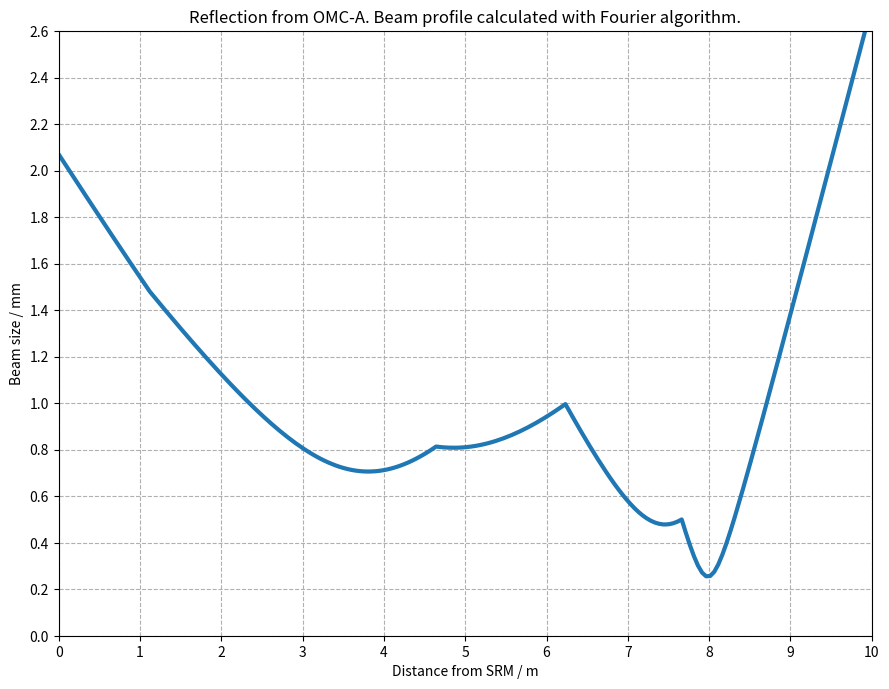

Reproduce this figure in Python.
import numpy as np
import matplotlib.pyplot as plt
from scipy.optimize import curve_fit as fit
from scipy.fft import fft #as fft
from scipy.fft import ifft #as ifft

# Program description
'''
Uses Fourier method of Sziklas and Seigman (1975) [see also Leavey and Courtial, Young TIM User Guide (2017).] for beam propagation.
Calculation of:
1) waist size along beam path. (beam_profile)
2) effect of mirror tilt on position and direction of beam at waist. (simple_correction, simple_corr_dep)
3) effect of mirror tilt on position and direction of beam at waist as a function of mirror separation. (corr_dep)
4) effect of input error (in position and direction) on transverse position of beam as a function of distance from beam waist. (sen_dep)
'''

# General comment: 
# Erroneous results can occur due to poor fit in k-space. If this is the case, use initial width greater than expected width in Gaussfit. 
# Beam profile requires initial width to be smaller than expected width. 

# Inputs
wav = 1.064e-3                                                      # wavelength in mm
z0 = -3550                                                          # input waist location
b = 1090                                                            # input Rayleigh range
w0 = np.sqrt(b * wav / np.pi)                                       # input waist size - specified by Rayleigh range
z1 = 0.0                                                            # focus inbetween TTs
b1 = 1875                                                           # Rayleigh Range at focus after OMS (W1)
w1 = np.sqrt(b1 * wav / np.pi)                                      # input waist size - specified by Rayleigh range
z2 = 0.0                                                            # focus inbetween TTs
b2 = 1875                                                           # Rayleigh Range at focus after OM1 (W2)
w2 = np.sqrt(b2 * wav / np.pi)                                      # input waist size - specified by Rayleigh range
z3 = 0.0                                                            # focus inbetween TTs
b3 = 696                                                            # Rayleigh Range at focus after OM2 (W3)
w3 = np.sqrt(b3 * wav / np.pi)                                      # input waist size - specified by Rayleigh range
x0 = 0.0                                                            # initial offset in mm
a0 = 0.0                                                            # initial angle in mrad
space_0 = 1120                                                      # SRM - OFI
space_1 = 2282                                                      # OFI - OM*S
space_2 = 438                                                       # OM*S - W1
space_3 = 802                                                       # W1 - OM*1
space_4 = 230                                                       # OM*1 = W2
space_5 = 1360                                                      # W2 - OM*2
space_6 = 1228                                                      # OM*2 - W3
FI = -17100                                                         # OFI lens
R1 = 5700                                                           # ROC of OM*1
R2 = 2300                                                           # ROC of OM*2

#OMC-A
space_7 = 202                                                       # W3 - L1
var_space = (140, 510)                                              # L1 - QPD1, L1 - QPD2)
space_8 = 325                                                       # L1 - waist between QPDs  
L1 = 1000 * (1 / 2.71)                                              # L1 before QPDs
'''
#OMC-B
space_7 = 327                                                       # W3 - L1
var_space = (165, 535)                                              # L1 - QPD1, L1 - QPD2)
space_8 = 350                                                       # L1 - waist between QPDs  
L1 = 1000 * (1 / 2.79)                                              # L1 before QPDs
'''
class Beam: 
    '''Represents Gaussian beam in x, propagating along z. 
    Attributes: 
    U: 1D array, Complex amplitude
    w: 1D array, width
    z: 1D array, z-co-ordinate
    x: 1D array, x-co-ordinate
    kneg/kpos: 1D arrays, negative/positive components of k-vactor along x-axis (spatial frequencies)
    kx: 1D array, component of k-vector along x-axis (spatial frequency)
    kz: 1D array, component of k-vector along z-axis
    kwav: constant, magnitude of wavevector
    zres: constant: resolution in z
    '''
    def __init__(self, *args): # Initialises amplitude array.
        x0 = 0
        a0 = 0
        W = 200                                                                 # Width of window in mm
        xres = 0.01                                                             # 1D array representing kz-space. Derived from condition for monochromaticity.
        N = int(W / xres)                                                       # Number of x-bins (keeps resolution the same)  
        self.x = np.linspace(-W/2, W/2, N)                                      # 1D array representing x-space
        self.kneg = np.linspace(-(np.pi * N)/W, -(2 * np.pi)/W, int(N/2))       # 1D array representing kx-space from max -ve value to min -ve value
        self.kpos = np.linspace((2 * np.pi)/W, (np.pi * N)/W, int(N/2))         # 1D array representing kx-space from min +ve value to max +ve value
        self.kx = np.concatenate((self.kpos,self.kneg), axis = 0)               # 1D array representing kx-space. Order of values matches that spatial frequency distribution derived from FFT of amlitude distribution
        self.kwav = 2 * np.pi / wav                                             # Magnitude of wave-vector
        self.kz = np.sqrt(self.kwav**2 - self.kx**2)                            # 1D array representing kz-space. Derived from condition for monochromaticity. 
        self.zres = 3000                                                        # z-resolution in mm: 3000 for most; 50 for beam profile. 
        if len(args) == 2:                                                      # Two arguments: Instantiates Beam object from waist size, w0, and distance to waist, z0. 
            w0 = args[0]
            z0 = args[1]
        elif len(args) == 4:                                                    # Four arguments: Instantiates Beam object from waist size, w0, distance to waist, z0, input offset, x0, and input angle, a0. 
            w0 = args[0]
            z0 = args[1]
            x0 = args[2]
            a0 = args[3]
        a0 = a0 / 1000                                                          # Converts input angle from mrad to rad
        q0 = z0 - 1j * np.pi * w0**2 / wav                                      # Input beam parameter
        U0 = (1/q0) * np.exp(1j * self.kwav * (self.x-x0)**2 / (2 * q0))        # Input array, offset by x0
        U0 = U0 * np.exp(-1j * self.kwav * self.x * np.sin(a0))                 # Tilt beam by initial angle, a0
        self.U = U0                                                             # Initialise amplitude array
        self.w = [Gaussfit(self.x,abs(self.U),1)[2]]                            # Initialise width list
        self.z = [0]                                                            # Initialise z-position list.

    def step(self, D): # Propagate input Beam object over distance, D; return Beam object. Fourier algorithm. 
        Pin = fft(self.U)                       # FFT of amplitude distribution, U, gives spatial frequency distribution, Pin at initial position, z.
        Pout = Pin * np.exp(1j * self.kz * D)   # Multiply Spatial frequency distribution by phase-factor corresponding to propagation through distance, D, to give new spatial frequency distribution, Pout. 
        Uout = ifft(Pout)                       # IFFT of spatial frequency distribution gives amplitude distribution, Uout, at plane z = z + D
        self.U = Uout
        return self

    def propagate(self,distance,profile=False): # Propagate Beam object through distance with resolution, zres; return Beam object. 
        Uprev = self
        if profile:
            w = Uprev.w                 # unpack width_list
            z = Uprev.z                 # unpack z-position_list
            res = 50                    # Set res to 50 if generating plot of beam profile.
        else:
            res = self.zres             # Otherwise use global variable, zres
        num = distance // res           # number of steps: divide distance by resolution. 
        rem = distance % res            # remainder of division: final step size. If num = 0, i.e. zres > distance, single step taken, equal to distance. 
        for i in range(num):            # num steps
            Unext = Uprev.step(res)
            Uprev = Unext
            if profile:
                zprev = z[-1]
                z.append(zprev + res)   # Build up z-array as go along. 
                wnext = Gaussfit(Unext.x,abs(Unext.U),1)[2]
                w.append(wnext)
        Unext = Uprev.step(rem)         # Final step of size rem. 
        if profile:
            zprev = z[-1]
            z.append(zprev + rem) 
            wnext = Gaussfit(Unext.x,abs(Unext.U),1)[2]
            w.append(wnext)
            Unext.w = w
            Unext.z = z
        return Unext

    def tilt(self,angle): # Applies linear phase-gradient, simulating effect of tilting mirror. Input angle in mrad. 
        Uin = self.U
        a = angle / 1000
        Uout = Uin * np.exp(-1j * self.kwav * self.x * np.sin(a))
        self.U = Uout
        return self

    def lens(self,f): # Lens element of focal length, f. 
        Uin = self.U
        Uout = Uin * np.exp(-1j * self.kwav * self.x**2 / (2 * f))
        self.U = Uout
        return self

    def mirror(self,R): # Mirror element of radius of curvature, R. 
        Uin = self.U
        Uout = Uin * np.exp(-1j * self.kwav * self.x**2 / R)
        self.U = Uout
        return self

    def amp_plot(self,n=1): # Plot magnitude of Amplitude array in x-space. 
        Uplot = abs(self.U)/max(abs(self.U))
        plt.figure(n)
        plt.plot(self.x,Uplot,'o', label = 'model data', markersize = 3)
        axes = plt.gca()
        axes.set_xlim([-2, 2])
        axes.set_ylim([0, 1.1])
        plt.grid(which = 'major', axis = 'both')
        plt.xlabel('x / mm')
        plt.ylabel('Normalised amplitude distribution')
        #plt.legend()
        plt.tight_layout()

    def amp_fit(self,plot=False,n=1): # Fit (and Plot) magnitude of Amplitude array in x-space. 
        Uplot = abs(self.U)/max(abs(self.U))
        xparams = Gaussfit(self.x,Uplot)
        UFit = Gaussian(self.x, xparams[0], xparams[1], xparams[2])
        if plot == True:
            plt.figure(n)
            plt.plot(self.x,Uplot,'o', label = 'model data', markersize = 3)
            plt.plot(self.x,UFit,'-', label = 'fit')
            axes = plt.gca()
            axes.set_xlim([-2, 2])
            axes.set_ylim([0, 1.1])
            plt.grid(which = 'major', axis = 'both')
            plt.xlabel('x / mm')
            plt.ylabel('Normalised amplitude distribution')
            #plt.legend()
            plt.tight_layout()
        return xparams

    def freq_fit(self,plot=False,n=2): # Fit ( and plot) magnitude of Spatial frequency array in k-space. 
        P = fft(self.U)
        kplot = np.concatenate((self.kneg,self.kpos), axis = 0)     
        Pneg = P[int(len(P)/2):]
        Ppos = P[:int(len(P)/2)]
        Pswap = np.concatenate((Pneg,Ppos), axis = 0)
        Pabs = abs(Pswap)
        Pplot = Pabs/max(Pabs)
        kparams = Gaussfit(kplot,Pplot)
        PFit = Gaussian(kplot, kparams[0], kparams[1], kparams[2])
        if plot == True:
            plt.figure(n)
            plt.plot(kplot,Pplot,'o', label = 'model data', markersize = 3)
            plt.plot(kplot,PFit,'-', label = 'fit')
            axes = plt.gca()
            axes.set_xlim([-25, 25])
            axes.set_ylim([0, 1.1])
            plt.grid(which = 'major', axis = 'both')
            plt.xlabel('k_x / mm^-1')
            plt.ylabel('Normalised spatial frequency distribution')
            #plt.legend()
            plt.tight_layout()
        return kparams

def Gaussian(space, offset, height, width): # Defines Gaussian function for fitting; space is a 1D array. 
    return height * np.exp(-((space-offset)/width)**2)

def Gaussfit(space,Array,init_width=30):# Fit Gaussian to magnitude of Amplitude array. Return fit parameters. 
    init_params = [0.1,1,init_width]    # Use initial width parameter smaller than expected width for beam profile. Otherwise, use initial width parameter larger than expected width - avoids bad fit in k-space. 
    est_params, est_err = fit(Gaussian, space, Array, p0 = init_params)
    return est_params # [offset, amplitude, width]

def beam_profile(): 
    # Runs series of methods corresponding to propagation of beam through various elements in system. 
    # Calculate beam waist along the way ('True' condition passed to propagate). 
    U = Beam(w0,z0)
    U = U.propagate(space_0, True)
    U = U.lens(FI)
    U = U.propagate(space_1, True)
    U = U.propagate(space_2, True)
    #U = Beam(w1,z1)
    U = U.propagate(space_3, True)
    U = U.mirror(R1)
    U = U.propagate(space_4, True)
    #U = Beam(w2,z2)
    U = U.propagate(space_5, True)
    U = U.mirror(R2)
    U = U.propagate(space_6, True)
    #U = Beam(w3,z3)
    U = U.propagate(space_7, True)
    U = U.lens(L1)
    U = U.propagate(10000 - (space_0 + space_1 + space_2 + space_3 + space_4 + space_5 + space_6 + space_7),True)
    width_plot(U.z,U.w)

def width_plot(distance_list,width_list,n=3): # Plots beam profile for a given waist array. 
    zplot = 0.001 * np.asarray(distance_list)
    wplot = np.asarray(width_list)
    plt.figure(figsize=(9, 7), dpi=120)
    plt.plot(zplot,wplot, linewidth = 3)
    axes = plt.gca()
    axes.set_xlim([0, 10])
    axes.set_ylim(0.0,2.6)
    axes.set_xticks(np.linspace(0,10,11))
    axes.set_yticks(np.linspace(0.0,2.6,14))
    plt.grid(which = 'both', axis = 'both', linestyle = '--')
    axes.set_xlabel('Distance from SRM / m')
    axes.set_ylabel('Beam size / mm')
    plt.title('Reflection from OMC-A. Beam profile calculated with Fourier algorithm.')
    plt.tight_layout()

def Mirror_corr(b,c): 
    # Runs series of methods corresponding to propagation of beam through various elements in system. Fixed spacings, defined in global variables. 
    # Mirrors M1 and M2 tilted by angles b and c. Returns, x and k offsets at OMC waist. 
    U = Beam(w0,z0)
    U = U.propagate(space_0)
    U = U.lens(FI)
    U = U.propagate(space_1)
    U = U.tilt(b)
    U = U.propagate(space_2)
    U = U.propagate(space_3)
    U = U.mirror(R1)
    U = U.propagate(space_4)
    U = U.propagate(space_5)
    U = U.mirror(R2)
    U = U.tilt(c)
    U = U.propagate(space_6)
    U = U.propagate(space_7)
    U = U.lens(L1)
    U = U.propagate(space_8)
    xparams = U.amp_fit()
    Dx = xparams[0] / abs(xparams[2]) # normalise offset to width in x-space
    kparams = U.freq_fit()
    Dk = kparams[0] / abs(kparams[2]) # normalise offset to width in k-space
    return (Dx, Dk)

def Mirror_test(): # Tilt mirrors in turn by equal positive and negative amounts. Return x and k offsets at OMC waist.
    x1 = []
    k1 = []
    x2 = []
    k2 = []
    angle = np.linspace(-1.0, 1.0, 2)
    for i in range(len(angle)):
        Dx, Dk = Mirror_corr(angle[i],0)
        x1.append(Dx)
        k1.append(Dk)
    for i in range(len(angle)):
        Dx, Dk = Mirror_corr(0,angle[i])
        x2.append(Dx)
        k2.append(Dk)
    return (x1,k1,x2,k2)

def Mirror_dep():  # Calculates orthogonality between mirrors: angle between unit vectors corresponding to effect of mirror tilt in x-k space. 
    Mtest = Mirror_test()
    #orthogonality(Mtest[0],Mtest[1],Mtest[2],Mtest[3])
    xk_plot(Mtest[0],Mtest[1],Mtest[2],Mtest[3])

def orthogonality(x1,k1,x2,k2): # Calculates phase-separation between two mirrors which, when tilted, cause displacements of (x*,k*) at the OMC waist .
    v1 = np.array([[x1[-1] - x1[0], k1[-1] - k1[0]]])
    v2 = np.array([[x2[-1] - x2[0]], [k2[-1] - k2[0]]])
    v1_norm = v1 / np.sqrt(v1[0,0]**2 + v1[0,1]**2)
    v2_norm = v2 / np.sqrt(v2[0,0]**2 + v2[1,0]**2)
    dot_product = np.dot(v1_norm,v2_norm)
    phi_ASC = (180 / np.pi) * np.arccos(dot_product)
    #print('%.1f' % (phi_ASC[0,0],))
    return phi_ASC[0,0]

def xk_plot(x1,k1,x2,k2,n=4): # Plots displacement in x-k space caused when mirrors, M1 and M2 are tilted.
    plt.figure(n, figsize=(6, 5.5), dpi=120)
    plt.plot(x1, k1, label = 'M1')                        
    plt.plot(x2, k2, label = 'M2')                         
    plt.title('Reflection from OMC-B. Mirrors tilted through +/- 1 mrad. ')         
    plt.legend()
    axes = plt.gca()
    axes.set_xlim([-3, 3])
    axes.set_ylim([-3, 3])
    plt.xlabel('offset in x at waist between QPD / 1/e^2 radius in x-space')
    plt.ylabel('offset in k_x at waist between QPD / 1/e^2 radius in k-space')
    textstr = 'Orthogonality: %.1f˚' % (WFS_orthogonality(x1,k1,x2,k2),)
    props = dict(boxstyle='square', facecolor='white', alpha=0.5)
    axes.text(0.02, 0.98, textstr, transform=axes.transAxes, fontsize=10,verticalalignment='top', bbox=props)
    plt.tight_layout()

def WFS_sense(x0,a0,space_8): 
    # Runs series of methods corresponding to propagation of beam through various elements in system. Fixed spacings, defined in global variables. 
    # Displacement and Direction errors applied at SRM. Returns, x offsets at WFS1 and WFS2. 
    #U = Beam(w0,z0,x0,a0)
    #U = U.propagate(space_0)
    #U = U.lens(FI)
    #U = U.propagate(space_1)
    #U = U.propagate(space_2)
    #U = Beam(w1,z1,x0,a0)
    #U = U.propagate(space_3)
    #U = U.mirror(R1)
    #U = U.propagate(space_4)
    #U = Beam(w2,z2,x0,a0)
    #U = U.propagate(space_5)
    #U = U.mirror(R2)
    #U = U.propagate(space_6)
    U = Beam(w3,z3,x0,a0)
    U = U.propagate(space_7)
    U = U.lens(L1)
    U = U.propagate(space_8)
    xparams = U.amp_fit()
    Dx = xparams[0] / abs(xparams[2]) # normalise offset to width in x-space
    return Dx

def WFS_test(var_space): # Apply +/- displacement/direction errors at SRM and return x-displacement at WFS1 and WFS2.
    x1_displ = []
    x2_displ = []
    x1_direc = []
    x2_direc = []
    displ = np.linspace(-1.0, 1.0, 2)
    direc = np.linspace(-1.0, 1.0, 2)
    for i in range(len(displ)):
        Dx1 = WFS_sense(displ[i],0.0,var_space[0])
        Dx2 = WFS_sense(displ[i],0.0,var_space[1])
        x1_displ.append(Dx1)
        x2_displ.append(Dx2)
    for i in range(len(direc)):
        Dx1 = WFS_sense(0.0,direc[i],var_space[0])
        Dx2 = WFS_sense(0.0,direc[i],var_space[1])
        x1_direc.append(Dx1)
        x2_direc.append(Dx2)
    return (x1_displ,x2_displ,x1_direc,x2_direc)

def WFS_dep():  # Calculates x offsets at WFS1 and WFS2 for +/- dislpacement/direction errors at SRM.
        Stest = WFS_test(var_space)
        #WFS_orthogonality(Stest[0],Stest[1],Stest[2],Stest[3])
        WFS_plot(Stest[0],Stest[1],Stest[2],Stest[3])

def WFS_orthogonality(x1_displ,x2_displ,x1_direc,x2_direc): # Calculates phase-separation between WFS which sense displacement and direction errors upstream.
    v1 = np.array([[x1_displ[-1] - x1_displ[0], x2_displ[-1] - x2_displ[0]]])
    v2 = np.array([[x1_direc[-1] - x1_direc[0]], [x2_direc[-1] - x2_direc[0]]])
    v1_norm = v1 / np.sqrt(v1[0,0]**2 + v1[0,1]**2)
    v2_norm = v2 / np.sqrt(v2[0,0]**2 + v2[1,0]**2)
    dot_product = np.dot(v1_norm,v2_norm)
    phi_ASC = (180 / np.pi) * np.arccos(dot_product)
    #phi_ASC = 90 - phi_ASC % 90
    #print('%.1f' % (phi_ASC[0,0],))
    return phi_ASC[0,0]

def WFS_plot(x1_displ,x2_displ,x1_direc,x2_direc,n=4): # Plots displacement at WFS1 vs displacement at WFS2 when displacement and direction errors are applied at the SRM. 
    plt.figure(n, figsize=(6, 5.5), dpi=120)
    plt.plot(x1_displ, x2_displ, color = 'blue', label = 'displacement')                        
    plt.plot(x1_direc, x2_direc, color = 'orange', label = 'direction')                         
    plt.title('Apply Pure Displacement and Direction errors at Waist 3')         
    plt.legend(loc = 'upper right')
    axes = plt.gca()
    axes.set_xlim([-3.5, 3.5])
    axes.set_ylim([-3.5, 3.5])
    plt.xlabel('offset in x at QPD1 / 1/e^2 radius')
    plt.ylabel('offset in x at QPD2 / 1/e^2 radius')
    textstr = 'Orthogonality: %.1f˚' % (WFS_orthogonality(x1_displ,x2_displ,x1_direc,x2_direc),)
    props = dict(boxstyle='square', facecolor='white', alpha=0.5)
    axes.text(0.02, 0.98, textstr, transform=axes.transAxes, fontsize=10,verticalalignment='top', bbox=props)
    plt.tight_layout()

def sen_dep(): # Calculates x offset as a function of distance from L2 for pure displacement and direction errors
    s8 = np.linspace(0,1000,21)
    Dx_displ = []
    Dx_direc = []
    for i in range(len(s8)):
        Dx = WFS_sense(1.0,0.0,int(s8[i]))
        Dx_displ.append(Dx)
    for i in range(len(s8)):
        Dx = WFS_sense(0.0,1.0,int(s8[i]))
        Dx_direc.append(Dx)
    sen_plot(s8,Dx_displ,Dx_direc)

def sen_plot(dist,Dx_displ,Dx_direc,n=6): # Plots x offset as function of distance from L2 for pure displacement and direction errors
    fig, ax1 = plt.subplots()
    ax1.plot(dist,Dx_displ, color = 'blue', label = 'displacement')
    ax1.plot(dist,Dx_direc, color = 'orange', label = 'direction')
    ax1.set_xlim([0, 1000])
    ax1.set_ylim([-3, 3])
    ax1.vlines(x = var_space[0], ymin = -3, ymax = +3,\
    linewidth = 2,color = 0.5*np.array([1,1,1]),linestyles = 'dashed',label = 'QPD')
    ax1.vlines(x = var_space[1], ymin = -3, ymax = +3,\
    linewidth = 2,color = 0.5*np.array([1,1,1]),linestyles = 'dashed')#,label = 'QPD2')
    ax1.grid(which = 'major', axis = 'both')
    plt.title('Apply pure displacement and direction errors at W3')     
    ax1.set_xlabel('distance from L1 / mm')
    ax1.set_ylabel('offset in x / 1/e^2 radius')
    fig.legend(loc = 'upper right', bbox_to_anchor=(0.95, 0.92))
    fig.tight_layout()

def main():
    beam_profile()
    #Mirror_dep()
    #WFS_dep()
    #sen_dep()
    plt.show()
    
if __name__ == "__main__":
    main()